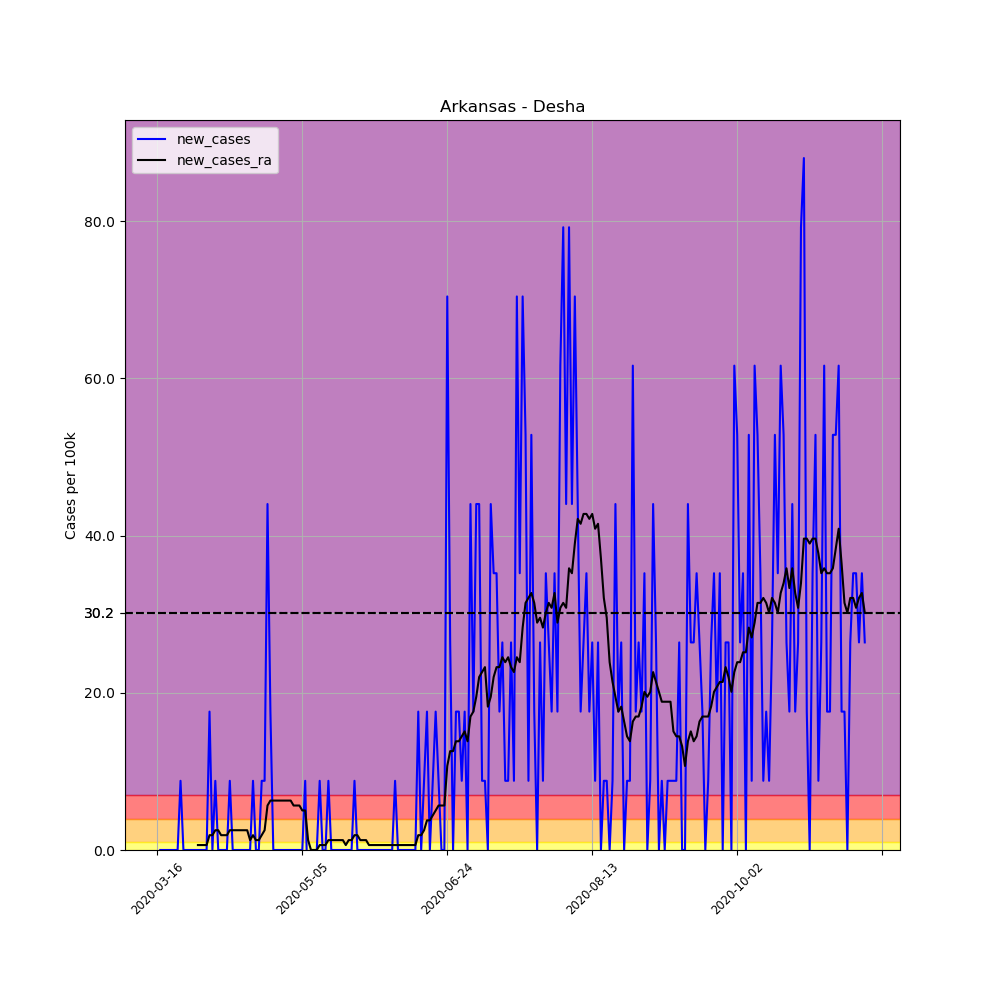

Data behind this chart, as committed beside it:
, date, county, state, fips, cases, deaths, COUNTY, STNAME, CTYNAME, POPESTIMATE2019, per_100k, new_cases, new_cases_ra
106819, 2020-03-16, Desha, Arkansas, 5041, 1, 0, 41, Arkansas, Desha, 11361, 8.802, , 
106820, 2020-03-17, Desha, Arkansas, 5041, 1, 0, 41, Arkansas, Desha, 11361, 8.802, 0.0, 
106821, 2020-03-18, Desha, Arkansas, 5041, 1, 0, 41, Arkansas, Desha, 11361, 8.802, 0.0, 
106822, 2020-03-19, Desha, Arkansas, 5041, 1, 0, 41, Arkansas, Desha, 11361, 8.802, 0.0, 
106823, 2020-03-20, Desha, Arkansas, 5041, 1, 0, 41, Arkansas, Desha, 11361, 8.802, 0.0, 
106824, 2020-03-21, Desha, Arkansas, 5041, 1, 0, 41, Arkansas, Desha, 11361, 8.802, 0.0, 
106825, 2020-03-22, Desha, Arkansas, 5041, 1, 0, 41, Arkansas, Desha, 11361, 8.802, 0.0, 
106826, 2020-03-23, Desha, Arkansas, 5041, 1, 0, 41, Arkansas, Desha, 11361, 8.802, 0.0, 
106827, 2020-03-24, Desha, Arkansas, 5041, 2, 0, 41, Arkansas, Desha, 11361, 17.6, 8.802, 
106828, 2020-03-25, Desha, Arkansas, 5041, 2, 0, 41, Arkansas, Desha, 11361, 17.6, 0.0, 
106829, 2020-03-26, Desha, Arkansas, 5041, 2, 0, 41, Arkansas, Desha, 11361, 17.6, 0.0, 
106830, 2020-03-27, Desha, Arkansas, 5041, 2, 0, 41, Arkansas, Desha, 11361, 17.6, 0.0, 
106831, 2020-03-28, Desha, Arkansas, 5041, 2, 0, 41, Arkansas, Desha, 11361, 17.6, 0.0, 
106832, 2020-03-29, Desha, Arkansas, 5041, 2, 0, 41, Arkansas, Desha, 11361, 17.6, 0.0, 
106833, 2020-03-30, Desha, Arkansas, 5041, 2, 0, 41, Arkansas, Desha, 11361, 17.6, 0.0, 0.6287
106834, 2020-03-31, Desha, Arkansas, 5041, 2, 0, 41, Arkansas, Desha, 11361, 17.6, 0.0, 0.6287
106835, 2020-04-01, Desha, Arkansas, 5041, 2, 0, 41, Arkansas, Desha, 11361, 17.6, 0.0, 0.6287
106836, 2020-04-02, Desha, Arkansas, 5041, 2, 0, 41, Arkansas, Desha, 11361, 17.6, 0.0, 0.6287
106837, 2020-04-03, Desha, Arkansas, 5041, 4, 0, 41, Arkansas, Desha, 11361, 35.21, 17.6, 1.886
106838, 2020-04-04, Desha, Arkansas, 5041, 4, 0, 41, Arkansas, Desha, 11361, 35.21, 0.0, 1.886
106839, 2020-04-05, Desha, Arkansas, 5041, 5, 0, 41, Arkansas, Desha, 11361, 44.01, 8.802, 2.515
106840, 2020-04-06, Desha, Arkansas, 5041, 5, 0, 41, Arkansas, Desha, 11361, 44.01, 0.0, 2.515
106841, 2020-04-07, Desha, Arkansas, 5041, 5, 0, 41, Arkansas, Desha, 11361, 44.01, 0.0, 1.886
106842, 2020-04-08, Desha, Arkansas, 5041, 5, 0, 41, Arkansas, Desha, 11361, 44.01, 0.0, 1.886
106843, 2020-04-09, Desha, Arkansas, 5041, 5, 0, 41, Arkansas, Desha, 11361, 44.01, 0.0, 1.886
106844, 2020-04-10, Desha, Arkansas, 5041, 6, 0, 41, Arkansas, Desha, 11361, 52.81, 8.802, 2.515
106845, 2020-04-11, Desha, Arkansas, 5041, 6, 0, 41, Arkansas, Desha, 11361, 52.81, 0.0, 2.515
106846, 2020-04-12, Desha, Arkansas, 5041, 6, 0, 41, Arkansas, Desha, 11361, 52.81, 0.0, 2.515
106847, 2020-04-13, Desha, Arkansas, 5041, 6, 0, 41, Arkansas, Desha, 11361, 52.81, 0.0, 2.515
106848, 2020-04-14, Desha, Arkansas, 5041, 6, 0, 41, Arkansas, Desha, 11361, 52.81, 0.0, 2.515
106849, 2020-04-15, Desha, Arkansas, 5041, 6, 0, 41, Arkansas, Desha, 11361, 52.81, 0.0, 2.515
106850, 2020-04-16, Desha, Arkansas, 5041, 6, 0, 41, Arkansas, Desha, 11361, 52.81, 0.0, 2.515
106851, 2020-04-17, Desha, Arkansas, 5041, 6, 0, 41, Arkansas, Desha, 11361, 52.81, 0.0, 1.257
106852, 2020-04-18, Desha, Arkansas, 5041, 7, 0, 41, Arkansas, Desha, 11361, 61.61, 8.802, 1.886
106853, 2020-04-19, Desha, Arkansas, 5041, 7, 0, 41, Arkansas, Desha, 11361, 61.61, 0.0, 1.257
106854, 2020-04-20, Desha, Arkansas, 5041, 7, 0, 41, Arkansas, Desha, 11361, 61.61, 0.0, 1.257
106855, 2020-04-21, Desha, Arkansas, 5041, 8, 0, 41, Arkansas, Desha, 11361, 70.42, 8.802, 1.886
106856, 2020-04-22, Desha, Arkansas, 5041, 9, 0, 41, Arkansas, Desha, 11361, 79.22, 8.802, 2.515
106857, 2020-04-23, Desha, Arkansas, 5041, 14, 0, 41, Arkansas, Desha, 11361, 123.2, 44.01, 5.658
106858, 2020-04-24, Desha, Arkansas, 5041, 16, 0, 41, Arkansas, Desha, 11361, 140.8, 17.6, 6.287
106859, 2020-04-25, Desha, Arkansas, 5041, 16, 0, 41, Arkansas, Desha, 11361, 140.8, 0.0, 6.287
106860, 2020-04-26, Desha, Arkansas, 5041, 16, 0, 41, Arkansas, Desha, 11361, 140.8, 0.0, 6.287
106861, 2020-04-27, Desha, Arkansas, 5041, 16, 0, 41, Arkansas, Desha, 11361, 140.8, 0.0, 6.287
106862, 2020-04-28, Desha, Arkansas, 5041, 16, 0, 41, Arkansas, Desha, 11361, 140.8, 0.0, 6.287
106863, 2020-04-29, Desha, Arkansas, 5041, 16, 0, 41, Arkansas, Desha, 11361, 140.8, 0.0, 6.287
106864, 2020-04-30, Desha, Arkansas, 5041, 16, 0, 41, Arkansas, Desha, 11361, 140.8, 0.0, 6.287
106865, 2020-05-01, Desha, Arkansas, 5041, 16, 0, 41, Arkansas, Desha, 11361, 140.8, 0.0, 6.287
106866, 2020-05-02, Desha, Arkansas, 5041, 16, 0, 41, Arkansas, Desha, 11361, 140.8, 0.0, 5.658
106867, 2020-05-03, Desha, Arkansas, 5041, 16, 0, 41, Arkansas, Desha, 11361, 140.8, 0.0, 5.658
106868, 2020-05-04, Desha, Arkansas, 5041, 16, 0, 41, Arkansas, Desha, 11361, 140.8, 0.0, 5.658
106869, 2020-05-05, Desha, Arkansas, 5041, 16, 0, 41, Arkansas, Desha, 11361, 140.8, 0.0, 5.03
106870, 2020-05-06, Desha, Arkansas, 5041, 17, 0, 41, Arkansas, Desha, 11361, 149.6, 8.802, 5.03
106871, 2020-05-07, Desha, Arkansas, 5041, 16, 0, 41, Arkansas, Desha, 11361, 140.8, -8.802, 1.257
106872, 2020-05-08, Desha, Arkansas, 5041, 16, 0, 41, Arkansas, Desha, 11361, 140.8, 0.0, 1.0150610510858574e-15
106873, 2020-05-09, Desha, Arkansas, 5041, 16, 0, 41, Arkansas, Desha, 11361, 140.8, 0.0, 1.0150610510858574e-15
106874, 2020-05-10, Desha, Arkansas, 5041, 16, 0, 41, Arkansas, Desha, 11361, 140.8, 0.0, 1.0150610510858574e-15
106875, 2020-05-11, Desha, Arkansas, 5041, 17, 0, 41, Arkansas, Desha, 11361, 149.6, 8.802, 0.6287
106876, 2020-05-12, Desha, Arkansas, 5041, 17, 0, 41, Arkansas, Desha, 11361, 149.6, 0.0, 0.6287
106877, 2020-05-13, Desha, Arkansas, 5041, 17, 0, 41, Arkansas, Desha, 11361, 149.6, 0.0, 0.6287
106878, 2020-05-14, Desha, Arkansas, 5041, 18, 0, 41, Arkansas, Desha, 11361, 158.4, 8.802, 1.257
... 185 more rows
